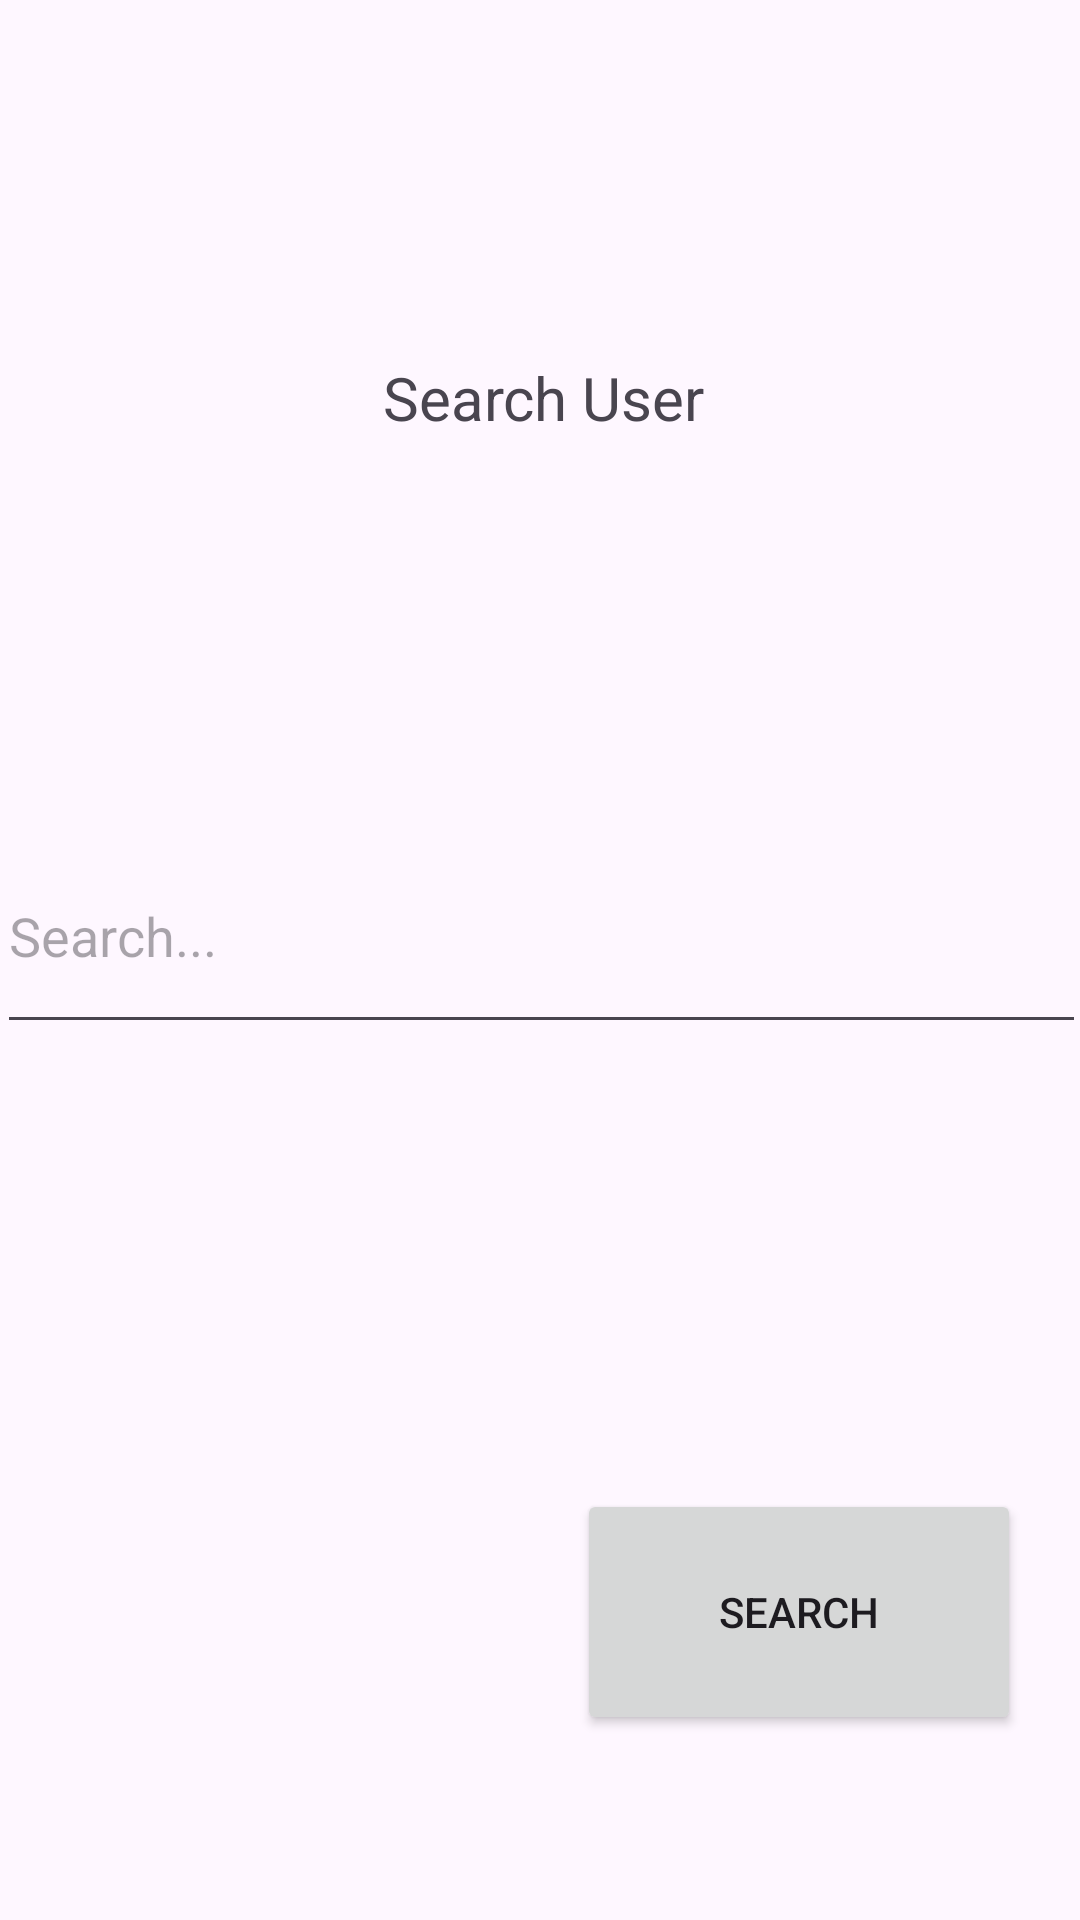

The Android layout XML behind this screen, and the referenced resources:
<!-- AndroidManifest.xml: application theme Theme.Application -->
<!-- res/layout/activity_search.xml -->
<?xml version="1.0" encoding="utf-8"?>
<androidx.constraintlayout.widget.ConstraintLayout xmlns:android="http://schemas.android.com/apk/res/android"
    xmlns:app="http://schemas.android.com/apk/res-auto"
    xmlns:tools="http://schemas.android.com/tools"
    android:layout_width="match_parent"
    android:layout_height="match_parent"
    tools:context=".SearchUserActivity">

    <TextView
        android:id="@+id/searchUserView"
        android:layout_width="388dp"
        android:layout_height="245dp"
        android:gravity="center"
        android:text="Search User"
        android:textSize="20sp"
        app:layout_constraintBottom_toBottomOf="parent"
        app:layout_constraintEnd_toEndOf="parent"
        app:layout_constraintHorizontal_bias="0.484"
        app:layout_constraintStart_toStartOf="parent"
        app:layout_constraintTop_toTopOf="parent"
        app:layout_constraintVertical_bias="0.025" />

    <EditText
        android:id="@+id/searchKey"
        android:layout_width="363dp"
        android:layout_height="75dp"
        android:hint="Search..."
        app:layout_constraintBottom_toBottomOf="parent"
        app:layout_constraintEnd_toEndOf="parent"
        app:layout_constraintStart_toStartOf="parent"
        app:layout_constraintTop_toTopOf="parent"
        app:layout_constraintVertical_bias="0.483" />

    <Button
        android:id="@+id/btnSearchUser"
        android:layout_width="148dp"
        android:layout_height="82dp"
        android:layout_marginTop="20dp"
        android:text="Search"
        app:layout_constraintBottom_toBottomOf="parent"
        app:layout_constraintEnd_toEndOf="parent"
        app:layout_constraintHorizontal_bias="0.908"
        app:layout_constraintStart_toStartOf="parent"
        app:layout_constraintTop_toBottomOf="@+id/searchKey"
        app:layout_constraintVertical_bias="0.676" />

</androidx.constraintlayout.widget.ConstraintLayout>
<!-- resources referenced by this layout -->
<resources>
  <style name="Theme.Application" parent="Base.Theme.Application" />
  <style name="Base.Theme.Application" parent="Theme.Material3.DayNight">
          
          
      </style>
</resources>
